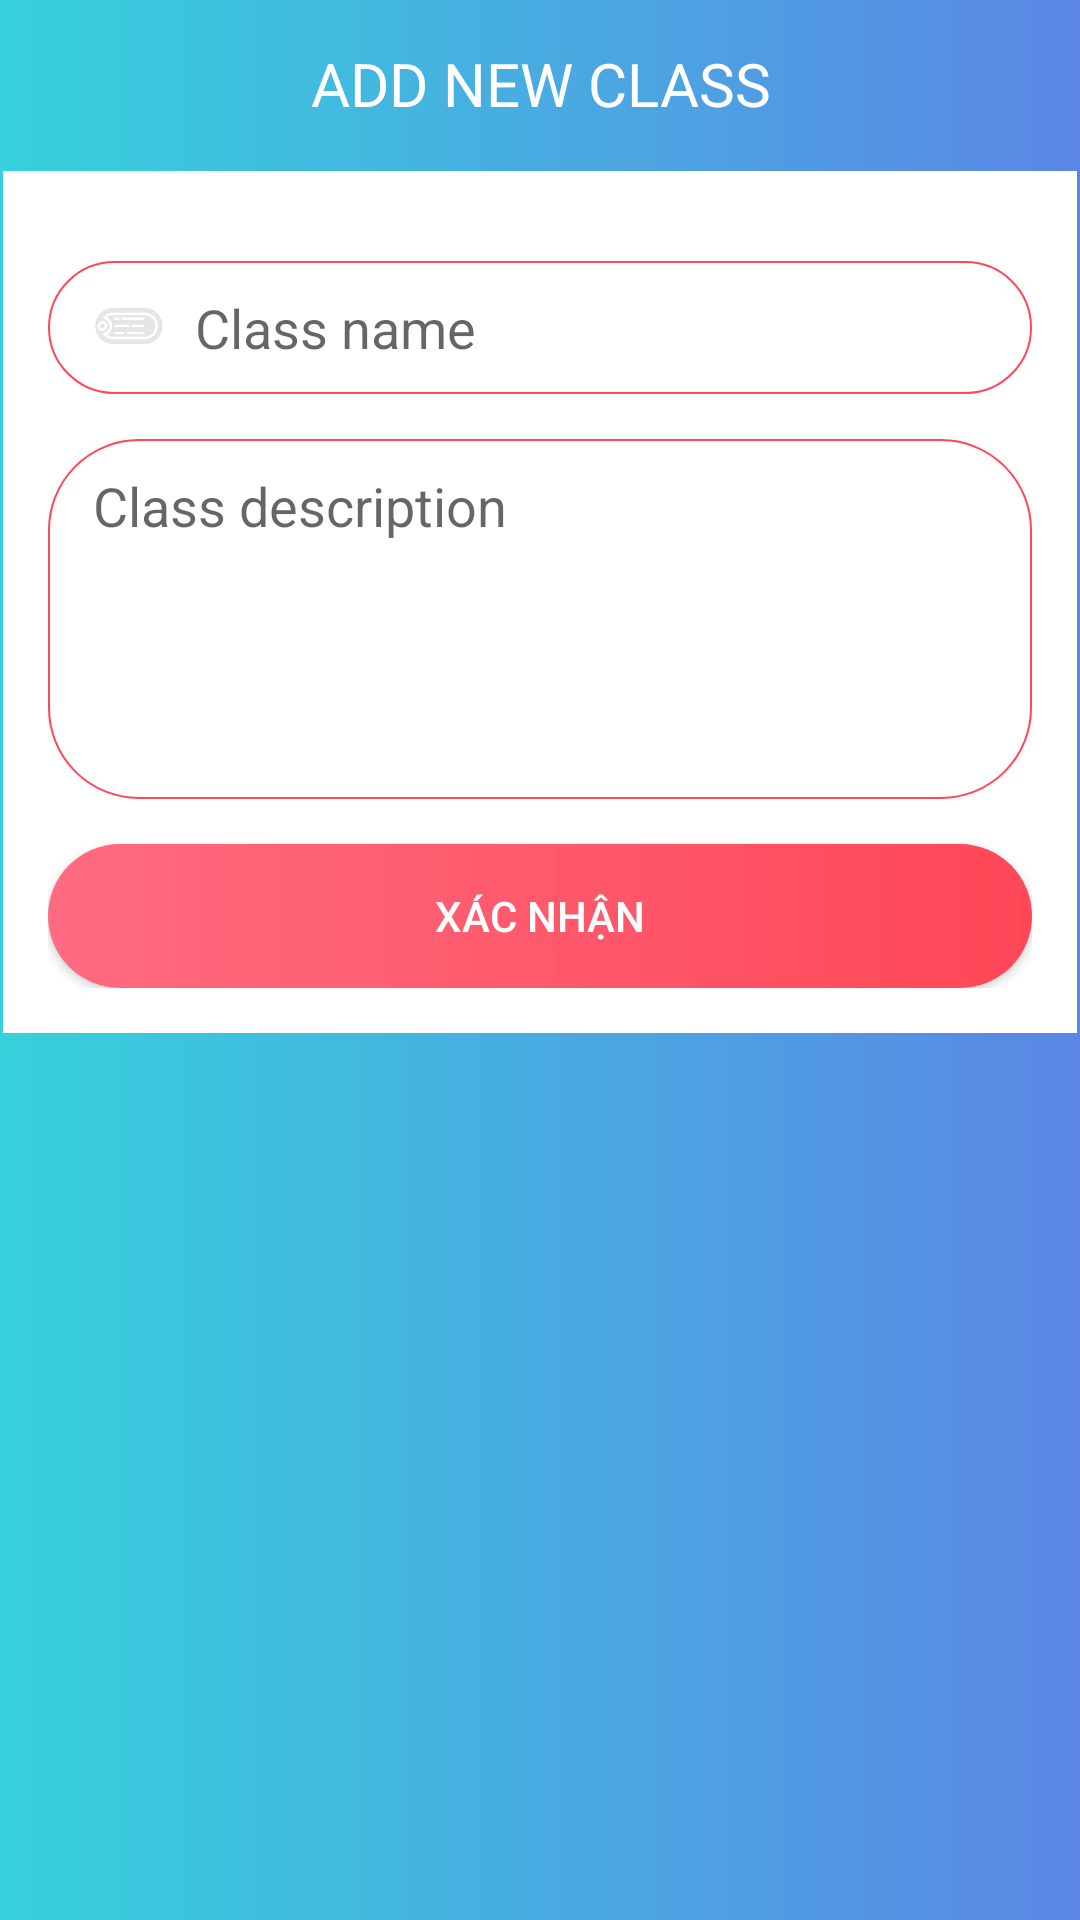

This screen was rendered from an Android layout file. Write that file and the resources it references.
<!-- AndroidManifest.xml: application theme AppTheme -->
<!-- res/layout/add_class.xml -->
<?xml version="1.0" encoding="utf-8"?>
<LinearLayout xmlns:android="http://schemas.android.com/apk/res/android"
    android:layout_width="match_parent"
    android:layout_height="wrap_content"
    android:background="@drawable/appbar_bg"
    android:orientation="vertical">

    <RelativeLayout
        android:layout_width="match_parent"
        android:layout_height="?android:attr/actionBarSize">

        <ImageView
            android:id="@+id/_1"
            android:layout_width="?android:attr/actionBarSize"
            android:layout_height="?android:attr/actionBarSize"
            android:padding="15dp"
            android:src="@drawable/ic_class" />

        <ImageView
            android:id="@+id/ivCloseBtn"
            android:layout_width="?android:attr/actionBarSize"
            android:layout_height="?android:attr/actionBarSize"
            android:layout_alignParentEnd="true"
            android:background="@drawable/press_effect"
            android:clickable="true"
            android:focusable="true"
            android:padding="15dp"
            android:src="@drawable/ic_close" />

        <TextView
            android:id="@+id/tvBoxClassTitle"
            android:layout_width="match_parent"
            android:layout_height="match_parent"
            android:layout_toStartOf="@id/ivCloseBtn"
            android:layout_toEndOf="@id/_1"
            android:gravity="center"
            android:text="ADD NEW CLASS"
            android:textColor="#FFF"
            android:textSize="20sp" />
    </RelativeLayout>

    <LinearLayout
        android:layout_width="match_parent"
        android:layout_height="wrap_content"
        android:layout_margin="1dp"
        android:background="#FFF"
        android:orientation="vertical"
        android:padding="15dp">

        <EditText
            android:id="@+id/edtClassName"
            android:layout_width="match_parent"
            android:layout_height="wrap_content"
            android:layout_marginTop="15dp"
            android:background="@drawable/inp"
            android:drawableStart="@drawable/ic_dog_tag"
            android:drawablePadding="10dp"
            android:hint="Class name"
            android:imeOptions="actionNext"
            android:inputType="textAutoComplete|textAutoCorrect"
            android:maxLines="1"
            android:padding="10dp"
            android:paddingStart="15dp" />

        <EditText
            android:id="@+id/edtDescription"
            android:layout_width="match_parent"
            android:layout_height="wrap_content"
            android:layout_marginTop="15dp"
            android:background="@drawable/inp"
            android:drawablePadding="10dp"
            android:gravity="top"
            android:hint="Class description"
            android:imeOptions="actionNext"
            android:inputType="textAutoComplete|textAutoCorrect"
            android:maxLines="5"
            android:minHeight="120dp"
            android:padding="10dp"
            android:paddingStart="15dp" />

        <Button
            android:id="@+id/btnConfirmAdd"
            android:layout_width="match_parent"
            android:layout_height="wrap_content"
            android:layout_marginTop="15dp"
            android:background="@drawable/btn"
            android:text="Xác nhận"
            android:textColor="#FFF" />
    </LinearLayout>
</LinearLayout>
<!-- resources referenced by this layout -->
<resources>
  <!-- drawable appbar_bg (drawable) -->
  <?xml version="1.0" encoding="utf-8"?>
  <shape xmlns:android="http://schemas.android.com/apk/res/android">
      <gradient
          android:endColor="#5B86E5"
          android:startColor="#36D1DC" />
  </shape>
  <!-- drawable btn (drawable) -->
  <?xml version="1.0" encoding="utf-8"?>
  <shape xmlns:android="http://schemas.android.com/apk/res/android">
      <gradient
          android:endColor="#ff4757"
          android:startColor="#ff6b81" />
      <corners android:radius="30dp" />
  
  </shape>
  <!-- drawable ic_dog_tag (drawable) -->
  <vector xmlns:android="http://schemas.android.com/apk/res/android"
      android:width="24dp"
      android:height="24dp"
      android:viewportWidth="597.3333"
      android:viewportHeight="597">
    <path
        android:fillColor="#e6e6e6"
        android:pathData="m428,199.5h-260c-19.633,0.047 -38.719,6.504 -54.352,18.387 27.164,13.531 44.336,41.266 44.336,71.613s-17.172,58.082 -44.336,71.609c15.633,11.887 34.719,18.34 54.352,18.391h260c49.707,0 90,-40.293 90,-90s-40.293,-90 -90,-90zM178,219.5h40v20h-40zM178,279.5h120v20h-120zM258,359.5h-80v-20h80zM418,359.5h-140v-20h140zM418,299.5h-100v-20h100zM418,239.5h-180v-20h180zM418,239.5"/>
    <path
        android:fillColor="#e6e6e6"
        android:pathData="m98,289.5c0,11.043 -8.953,20 -20,20s-20,-8.957 -20,-20c0,-11.047 8.953,-20 20,-20s20,8.953 20,20zM98,289.5"/>
    <path
        android:fillColor="#e6e6e6"
        android:pathData="m428,139.5h-260c-82.844,0 -150,67.156 -150,150 0,82.84 67.156,150 150,150h260c82.844,0 150,-67.16 150,-150 0,-82.844 -67.156,-150 -150,-150zM38,289.5c0,-22.09 17.91,-40 40,-40s40,17.91 40,40 -17.91,40 -40,40 -40,-17.91 -40,-40zM428,399.5h-260c-30.602,-0.094 -59.797,-12.871 -80.621,-35.289 -2.418,-2.605 -3.27,-6.297 -2.246,-9.703 1.031,-3.402 3.789,-6 7.246,-6.828 26.801,-6.563 45.652,-30.586 45.652,-58.18s-18.852,-51.617 -45.652,-58.18c-3.457,-0.828 -6.215,-3.426 -7.246,-6.832 -1.023,-3.402 -0.172,-7.094 2.246,-9.699 20.824,-22.418 50.02,-35.195 80.621,-35.289h260c60.75,0 110,49.246 110,110 0,60.75 -49.25,110 -110,110zM428,399.5"/>
  </vector>
  <!-- drawable inp (drawable) -->
  <?xml version="1.0" encoding="utf-8"?>
  <shape xmlns:android="http://schemas.android.com/apk/res/android">
      <corners android:radius="30dp" />
      <stroke
          android:width="0.5dp"
          android:color="#ff4757" />
      <solid android:color="#90FFFFFF" />
  </shape>
  <!-- drawable press_effect (drawable) -->
  <?xml version="1.0" encoding="utf-8"?>
  <selector xmlns:android="http://schemas.android.com/apk/res/android">
      <item android:state_pressed="false">
          <shape>
              <solid android:color="@android:color/transparent" />
              <corners android:radius="10dp" />
          </shape>
      </item>
      <item android:state_pressed="true">
          <shape>
              <corners android:radius="10dp" />
              <solid android:color="#80e6e6e6" />
          </shape>
      </item>
  </selector>
  <style name="AppTheme" parent="Theme.AppCompat.Light.DarkActionBar">
          
          <item name="colorPrimary">@color/colorPrimary</item>
          <item name="colorPrimaryDark">@color/colorPrimaryDark</item>
          <item name="colorAccent">@color/colorAccent</item>
      </style>
  <color name="colorPrimary">#5B86E5</color>
  <color name="colorPrimaryDark">#36D1DC</color>
  <color name="colorAccent">#e74c3c</color>
</resources>
